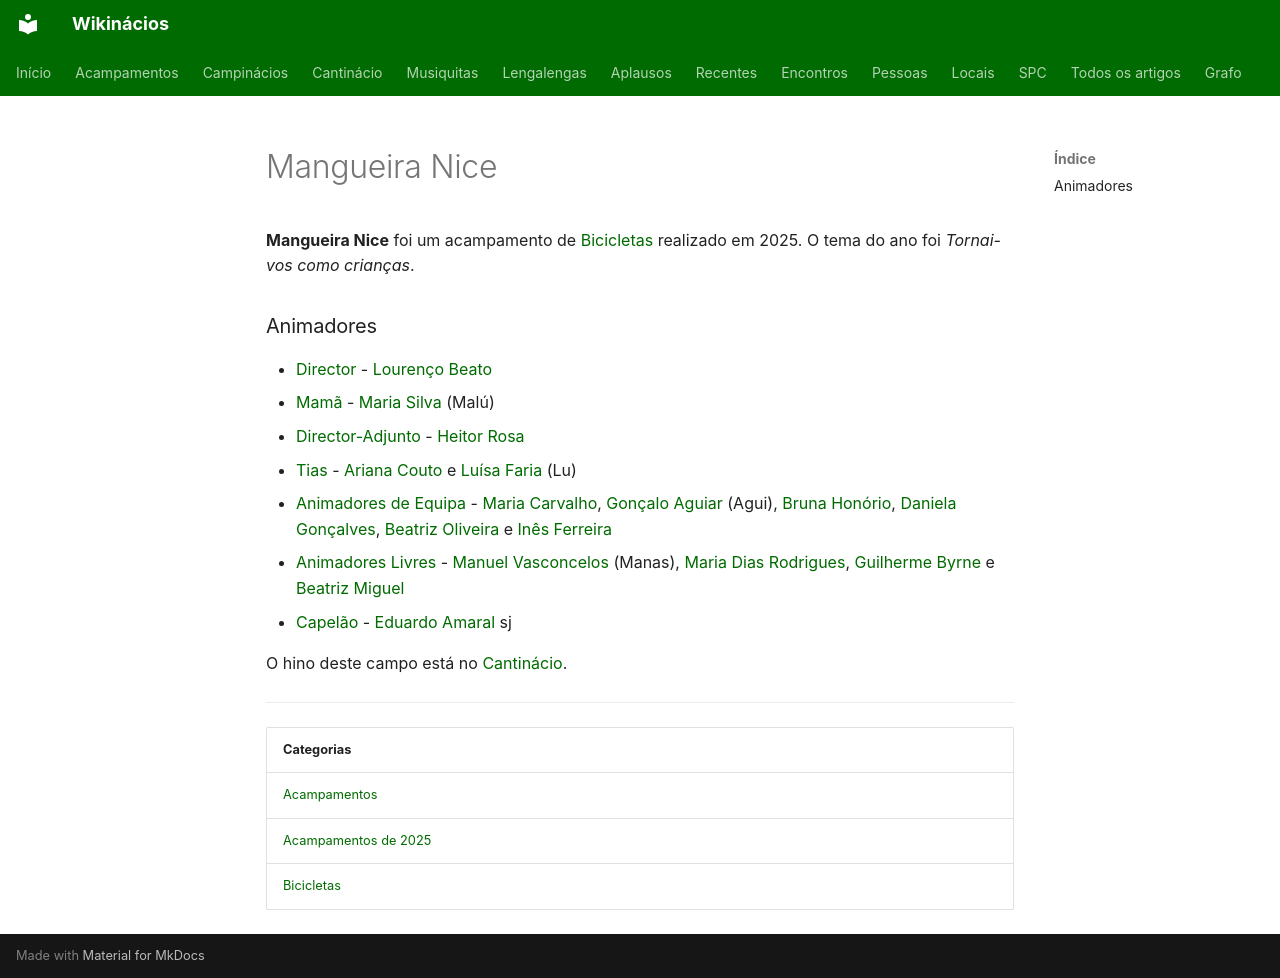

repository: neteinstein/Campinacios · page: Acampamentos/2025/Mangueira Nice.html · generator: mkdocs

# Mangueira Nice

**Mangueira Nice** foi um acampamento de [Bicicletas](../../Categorias/Bicicletas.md) realizado em 2025. O tema do ano foi *Tornai-vos como crianças*.

### Animadores

- [Director](../../Cargos/Director.md) - [Lourenço Beato](../../Pessoas/L/Louren%C3%A7o%20Beato.md)
- [Mamã](../../Cargos/Mam%C3%A3.md) - [Maria Silva](../../Pessoas/M/Maria%20Silva.md) (Malú)
- [Director-Adjunto](../../Cargos/Director-Adjunto.md) - [Heitor Rosa](../../Pessoas/H/Heitor%20Rosa.md)
- [Tias](../../Cargos/Tio.md) - [Ariana Couto](../../Pessoas/A/Ariana%20Couto.md) e [Luísa Faria](../../Pessoas/L/Lu%C3%ADsa%20Faria.md) (Lu)
- [Animadores de Equipa](../../Cargos/Animador%20de%20Equipa.md) - [Maria Carvalho](../../Pessoas/M/Maria%20Carvalho.md), [Gonçalo Aguiar](../../Pessoas/G/Gon%C3%A7alo%20Aguiar.md) (Agui), [Bruna Honório](../../Pessoas/B/Bruna%20Hon%C3%B3rio.md), [Daniela Gonçalves](../../Pessoas/D/Daniela%20Gon%C3%A7alves.md), [Beatriz Oliveira](../../Pessoas/B/Beatriz%20Oliveira.md) e [Inês Ferreira](../../Pessoas/I/In%C3%AAs%20Ferreira.md)
- [Animadores Livres](../../Cargos/Animador%20Livre.md) - [Manuel Vasconcelos](../../Pessoas/M/Manas%20Vasconcelos.md) (Manas), [Maria Dias Rodrigues](../../Pessoas/M/Maria%20Dias%20Rodrigues.md), [Guilherme Byrne](../../Pessoas/G/Guilherme%20Byrne.md) e [Beatriz Miguel](../../Pessoas/B/Beatriz%20Miguel.md)
- [Capelão](../../Cargos/Capel%C3%A3o.md) - [Eduardo Amaral](../../Pessoas/E/Eduardo%20Amaral.md) sj

O hino deste campo está no [Cantinácio](../../Movimento/Cantin%C3%A1cio/Campin%C3%A1cios.md#mangueira-nice).

---

| Categorias |
| --- |
| [Acampamentos](../../Categorias/Acampamentos.md) |
| [Acampamentos de 2025](../../Categorias/Acampamentos%20de%202025.md) |
| [Bicicletas](../../Categorias/Bicicletas.md) |
